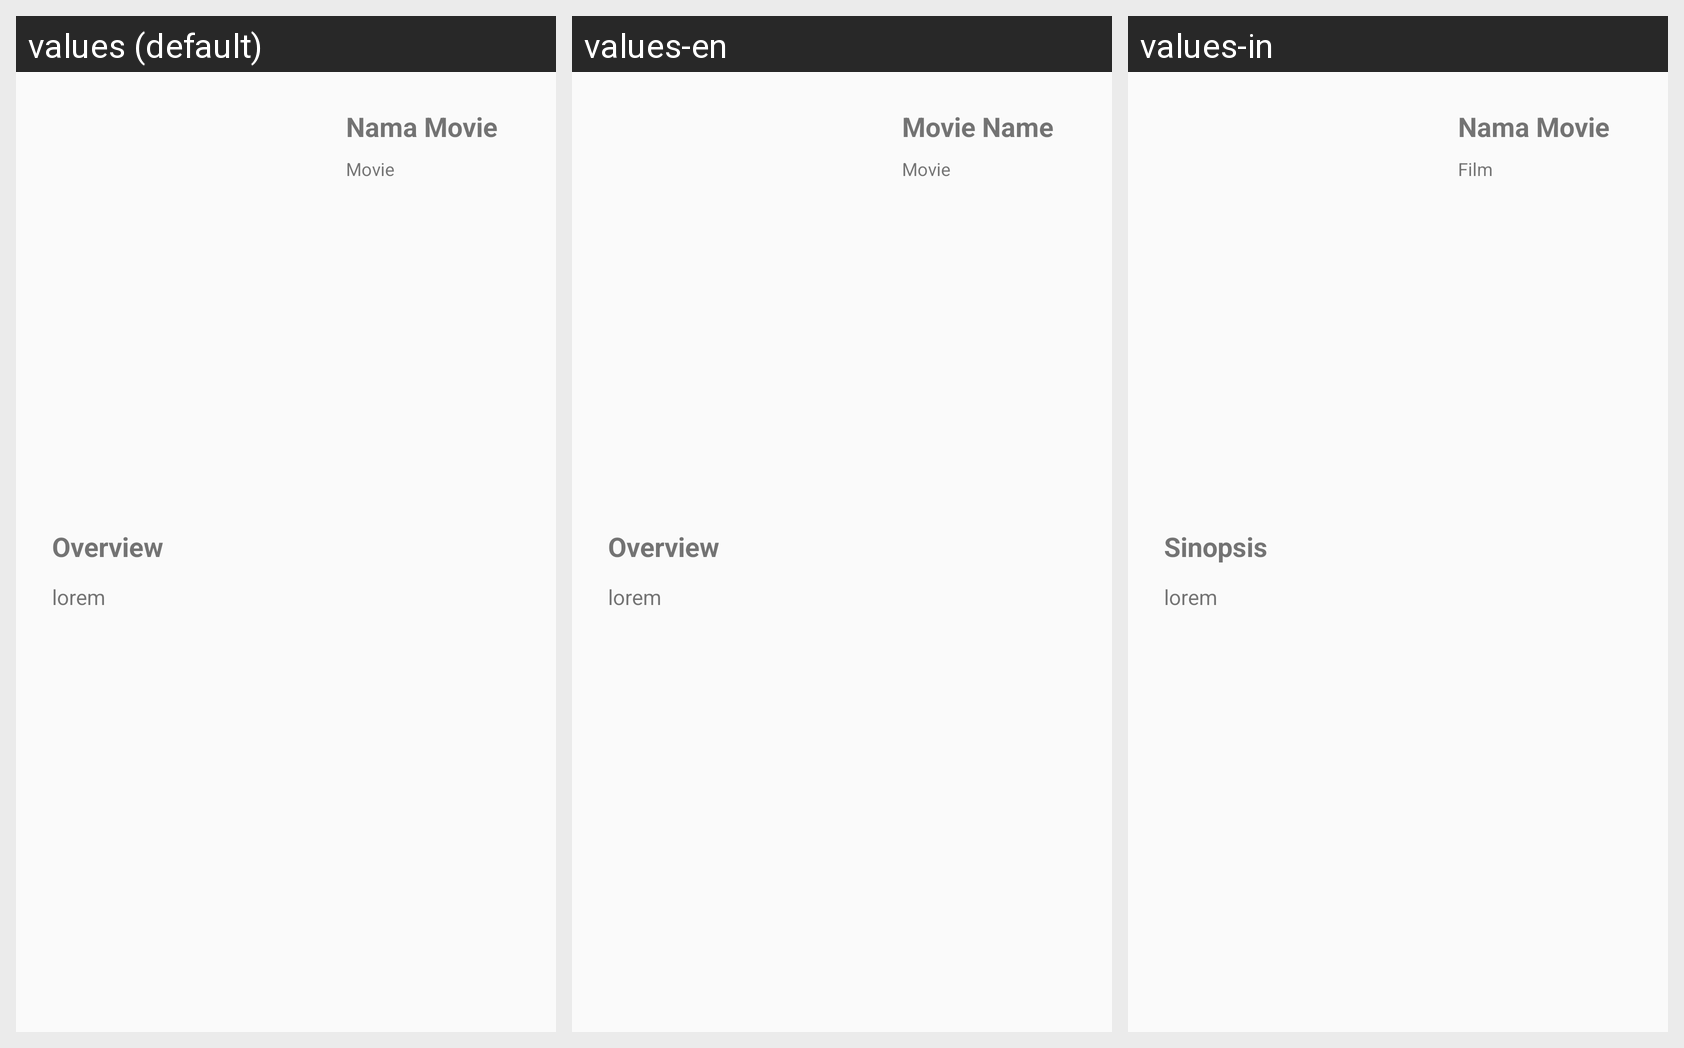

Here is an Android app screen in its default locale and in the app's own translations. Write out the translated-string differences for the strings that appear on this screen.
Android screen res/layout/activity_detail_movie.xml rendered under 3 locales, left to right: values (default), values-en, values-in. Device: Nexus 5 (rendered at 1080×1920; each locale shown at half size, 540×960, under a caption strip naming it); theme AppTheme.
Strings drawn on this screen, with the default value and each locale's value (text and hints the layout hard-codes appear in the picture but are not listed):

name_movie
  values: Nama Movie
  values-en: Movie Name
  values-in: Nama Movie

movie
  values: Movie
  values-en: Movie
  values-in: Film

lorem
  values: lorem
  values-en: lorem
  values-in: lorem

sinopsis
  values: Overview
  values-en: Overview
  values-in: Sinopsis
